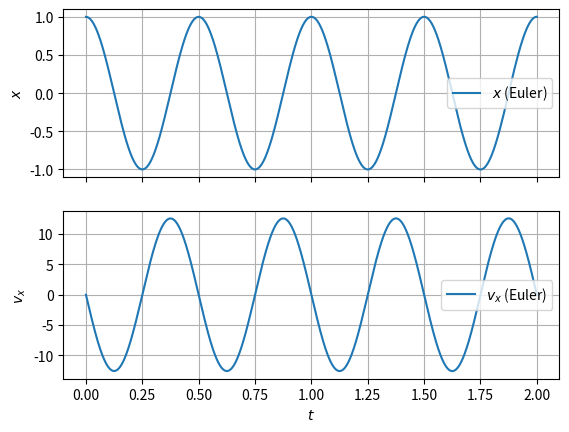
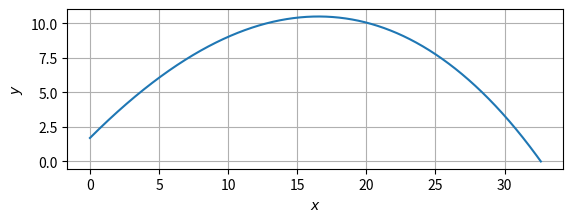

Reproduce these figures in Python, in order.
# オイラー法による調和振動子のシミュレーション

%matplotlib inline
import matplotlib.pyplot as plt
import numpy as np

# 最終時刻
t_max = 2

# ステップ幅
dt = 0.00001

# 初期条件と角振動数
x0 = 1
vx0 = 0
omega = 4 * np.pi

# 初期化
t = 0
x = x0
vx = vx0

# グラフ用のリスト
t_points = [t]
x_points = [x]
vx_points = [vx]

while t < t_max:
    # オイラー法で時間をdt進める
    x_new = x + vx * dt
    vx_new = vx - omega ** 2 * x * dt
    
    t = t + dt
    x = x_new
    vx = vx_new
    
    # グラフ用に点を追加
    t_points.append(t)
    x_points.append(x)
    vx_points.append(vx)
    
# グラフを描く
fig, (ax1, ax2) = plt.subplots(nrows=2, sharex=True)

ax1.plot(t_points, x_points, label='$x$ (Euler)')
ax2.plot(t_points, vx_points, label='$v_x$ (Euler)')

ax1.set_ylabel('$x$')
ax1.grid()
ax1.legend()

ax2.set_xlabel('$t$')
ax2.set_ylabel('$v_x$')
ax2.grid()
ax2.legend()

plt.show()

# オイラー法による斜方投射のシミュレーション

%matplotlib inline
import matplotlib.pyplot as plt
import numpy as np

# ステップ幅
dt = 0.00001

# パラメーター
m = 0.2
g = 9.8
b = 0.002
v0 = 20
y0 = 1.7  # ボールを離す高さ（人間の身長程度）
theta = np.radians(45)

# 初期化
t = 0
x = 0
y = y0
vx = v0 * np.cos(theta)
vy = v0 * np.sin(theta)

# グラフ用のリスト
x_points = [x]
y_points = [y]

# 地面に接触するまでループする
while y >= 0:
    # オイラー法で時間をdt進める
    v = np.sqrt(vx ** 2 + vy ** 2)
    
    x_new = x + vx * dt
    y_new = y + vy * dt
    vx_new = vx - b / m * v * vx * dt
    vy_new = vy - (b / m * v * vy + g) * dt
    
    t = t + dt
    x = x_new
    y = y_new
    vx = vx_new
    vy = vy_new
    
    # グラフ用に点を追加
    x_points.append(x)
    y_points.append(y)

# 接地した時の時刻と座標を表示
print(f't = {t}, y = {y}, x = {x}')

# グラフを描く
fig, ax = plt.subplots()
ax.plot(x_points, y_points)
ax.set_xlabel('$x$')
ax.set_ylabel('$y$')
ax.set_aspect('equal')
ax.grid()
plt.show()

# 課題解答14.1  <-- 提出する際に、この行を必ず含めること。

%matplotlib inline
import matplotlib.pyplot as plt
import numpy as np




# 課題解答14.2  <-- 提出する際に、この行を必ず含めること。

%matplotlib inline
import matplotlib.pyplot as plt
import numpy as np




# 課題解答14.3  <-- 提出する際に、この行を必ず含めること。

%matplotlib inline
import matplotlib.pyplot as plt
import numpy as np


